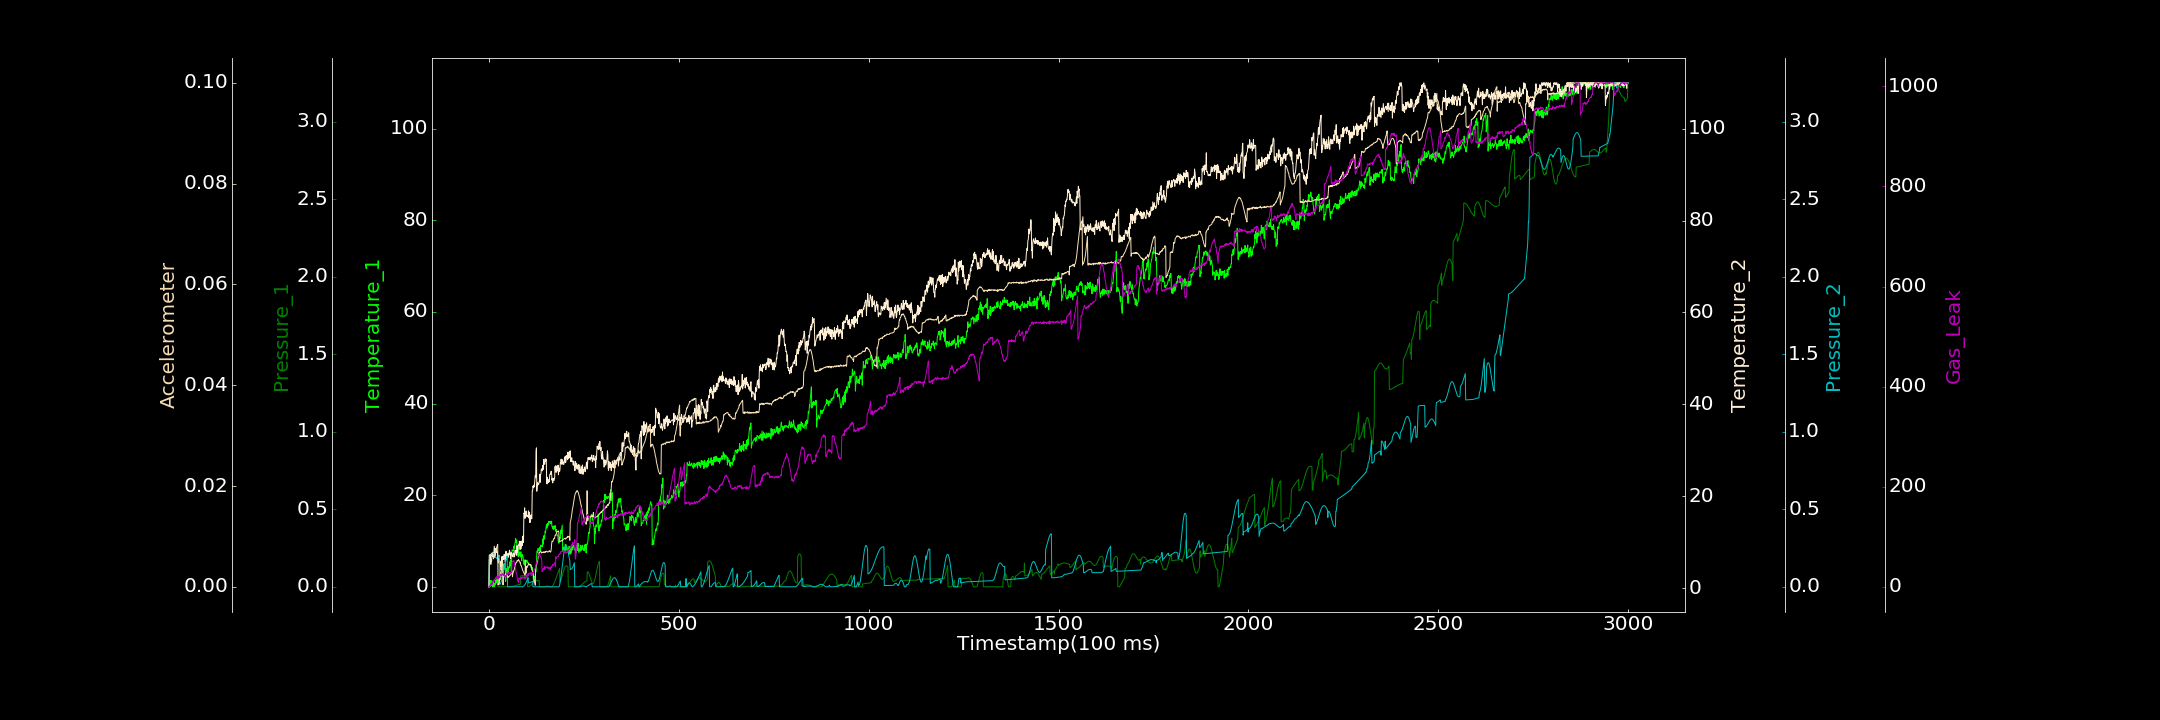

Source data for this figure (header and first rows):
0.000000000, 0.000000000, 0.000225000, 0.280317699, 0.000000000, 0.000000000, 0.000000000
1, 0.000000000, 0.01373, 6.191, 0.2019, 0.006308, 1.509
2, 0.7407, 0.01435, 5.866, 0.2044, 0.006341, 0.8455
3, 0.000000000, 0.01546, 5.487, 0.207, 0.006222, 0.9654
4, 0.04311, 0.01764, 7.065, 0.2096, 0.006307, 4.871
5, 1.387, 0.01957, 5.161, 0.2124, 0.006396, 3.557
6, 0.3664, 0.02157, 6.149, 0.2151, 0.006376, 3.5
7, 0.2938, 0.02402, 5.892, 0.2168, 0.006654, 3.462
8, 1.293, 0.02632, 7.221, 0.2184, 0.006598, 7.211
9, 0.000000000, 0.02959, 6.964, 0.2191, 0.006544, 5.364
10, 0.8966, 0.03209, 7.801, 0.2188, 0.006415, 9.978
11, 0.000000000, 0.03542, 7.603, 0.2178, 0.006267, 10.51
12, 0.9296, 0.03796, 6.374, 0.2155, 0.005723, 10.63
13, 0.1767, 0.04085, 7.887, 0.2123, 0.005796, 10.84
14, 0.000000000, 0.04342, 9.109, 0.2087, 0.005962, 15.07
15, 0.6791, 0.04567, 7.792, 0.2044, 0.006256, 13.32
16, 0.3847, 0.04822, 6.678, 0.1995, 0.006625, 14.51
17, 1.442, 0.04966, 8.651, 0.1951, 0.006876, 18.19
18, 0.7522, 0.05091, 7.649, 0.1909, 0.006851, 17.67
19, 0.8178, 0.05198, 8.603, 0.1872, 0.007385, 18.05
20, 1.659, 0.05285, 7.862, 0.1839, 0.007725, 19.93
21, 0.9858, 0.05291, 7.849, 0.1824, 0.008047, 20.36
22, 1.517, 0.05278, 7.951, 0.1819, 0.008044, 16.96
23, 1.346, 0.0522, 7.273, 0.183, 0.00843, 18.25
24, 1.154, 0.000000000, 5.88, 0.1853, 0.0003938, 21.88
25, 1.246, 0.000000000, 5.453, 0.1901, 0.0006473, 15.85
26, 2.284, 0.00006951, 6.443, 0.1958, 0.000558, 18.73
27, 1.69, 0.000000000, 5.798, 0.2032, 0.0007401, 19.82
28, 1.915, 0.00009089, 5.723, 0.01268, 0.001337, 18.97
29, 1.516, 0.000000000, 5.204, 0.01494, 0.00173, 20.98
30, 1.541, 0.000000000, 4.828, 0.01879, 0.002273, 24.57
31, 2.324, 0.000000000, 5.864, 0.02397, 0.002914, 24.75
32, 2.428, 0.000000000, 3.991, 0.03104, 0.003416, 23.73
33, 3.854, 0.0001234, 6.2, 0.03946, 0.00386, 22.69
34, 2.148, 0.000000000, 6.849, 0.04853, 0.004331, 21.95
35, 2.997, 0.0001767, 5.342, 0.05883, 0.004951, 25.76
36, 3.551, 0.0003087, 6.226, 0.06979, 0.005146, 26.13
37, 3.852, 0.0001145, 6.951, 0.08141, 0.0003718, 25.12
38, 4.986, 0.000000000, 6.802, 0.09344, 0.001772, 25.13
39, 3.753, 0.000000000, 6.219, 0.1056, 0.001914, 22.9
40, 4.014, 0.00002667, 7.33, 0.1181, 0.002167, 24.19
41, 4.327, 0.0001353, 6.866, 0.1303, 0.002222, 21.45
42, 5.162, 0.000000000, 7.14, 0.1422, 0.00235, 22.77
43, 4.303, 0.0001824, 5.669, 0.1536, 0.002468, 21.6
44, 1.177, 0.000000000, 7.423, 0.1645, 0.002596, 19.75
45, 3.405, 0.000000000, 8.018, 0.1743, 0.002432, 21.42
46, 3.984, 0.000000000, 6.237, 0.1838, 0.002233, 22.94
47, 3.061, 0.000000000, 7.255, 0.1919, 0.00229, 27.83
48, 2.456, 0.0000287, 7.518, 0.1993, 0.002213, 25.35
49, 4.442, 0.00001197, 7.114, 0.000000000, 0.001878, 25.75
50, 2.826, 0.000000000, 6.781, 0.000000000, 0.001893, 25.05
51, 4.199, 0.000000000, 6.696, 0.0004571, 0.002064, 28.67
52, 4.325, 0.000000000, 7.564, 0.000000000, 0.001921, 26.74
53, 4.102, 0.0001679, 7.234, 0.0003451, 0.002126, 28.77
54, 4.529, 0.00013, 8.255, 0.000247, 0.002127, 26.09
55, 5.441, 0.000000000, 7.981, 0.00004206, 0.002253, 26
56, 4.537, 0.0002657, 7.39, 0.00008308, 0.002261, 29.33
57, 5.818, 0.0005961, 6.355, 0.0001195, 0.002526, 25.8
58, 5.329, 0.0009571, 7.714, 0.0002895, 0.002494, 29.11
59, 3.431, 0.001022, 7.737, 0.00007378, 0.002763, 28.1
60, 6.999, 0.00165, 7.428, 0.000000000, 0.003184, 27.85
... 2,939 more rows
